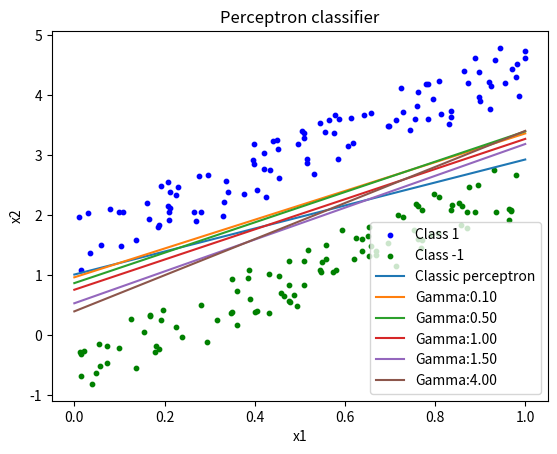

Recreate this plot in Python.
#!/usr/bin/env python
# -*- coding: utf-8 -*-

# ---------------------------------------------------------------
# description
# ---------------------------------------------------------------

"""
2d_margin_perceptron.py
============
Please type "./2d_margin_perceptron.py -h" for usage help
    
Author:
[redacted]

Description:
    This is a python3 script for the realization of classic perceptron
    and margin perceptron.

Reurirements:
    Python packages: numpy, matplotlib
"""

# ---------------------------------------------------------------
# import
# ---------------------------------------------------------------

import numpy as np
import matplotlib.pyplot as plt

# ---------------------------------------------------------------
# function definition
# ---------------------------------------------------------------


def generate_random_sample(number, intercept, slope, margin,
                           x_min, x_max, y_min, y_max):
    """
    产生带标签的线性可分的随机样本，为实现线性可分，两类样本取自一条二维
    线上的随机点并加入纵向均匀分布的随机扰动，同时控制间隔实现线性可分    
    """
    class1_samples = []
    # 产生正类样本
    x1_list = [np.random.uniform(x_min, x_max, number)[i]
               for i in range(number)]
    y1_list = [x * slope + intercept + margin +
               np.random.uniform(y_min, y_max)
               for x in x1_list]
    class1_samples += ([x1_list[i], y1_list[i], 1]
                       for i in range(number))

    class2_samples = []
    # 产生负类样本
    x2_list = [np.random.uniform(x_min, x_max, number)[i]
               for i in range(number)]
    y2_list = [x * slope + intercept - margin +
               np.random.uniform(y_min, y_max)
               for x in x2_list]
    class2_samples += ([x2_list[i], y2_list[i], -1]
                       for i in range(number))
    return class1_samples, class2_samples


def classic_perceptron(data):
    arg_mat = [[_point[2], _point[2] * _point[0],
                _point[2] * _point[1]] for _point in data]
    # 构造规范化增广样本向量
    w = [0, 0, 0]
    # 初始化权向量
    k = 0

    while True:
        k += 1
        if k % 1000 == 0:
            print("Current iteration no: %d" % k)
        wrong_classfiy_c = 0
        for _point in arg_mat:
            if np.dot(w, _point) <= 0:
                w = list(np.add(w, _point))
                wrong_classfiy_c += 1
        if wrong_classfiy_c == 0:
            break
    return w


def margin_perceptron(data, gamma):
    arg_mat = [[_point[2], _point[2] * _point[0],
                _point[2] * _point[1]] for _point in data]
    # 构造规范化增广样本向量
    w = [0, 0, 0]
    # 初始化权向量
    k = 0

    while True:
        k += 1
        if k % 1000 == 0:
            print("Current iteration no: %d" % k)
        wrong_classfiy_c = 0
        for _point in arg_mat:
            if np.dot(w, _point) <= gamma:
                w = list(np.add(w, _point))
                wrong_classfiy_c += 1
        if wrong_classfiy_c == 0:
            break
    return w


def w_plot(w_optimized):
    """ 最优权向量方程 """
    return ([0, 1],
            [-w_optimized[0] / w_optimized[2],
             -(w_optimized[0] + w_optimized[1]) / w_optimized[2]])

# ---------------------------------------------------------------
# main function
# ---------------------------------------------------------------


def main():
    """ main """

    # 设置参数数生成两组线性可分的随机二维样本
    class1_samples, class2_samples = generate_random_sample(
        number=100, intercept=0.5, slope=3, margin=1,
        x_min=0, x_max=1.0,
        y_min=-0.5, y_max=0.5)

    # 绘制样本分布
    plt.figure(1, dpi=100)
    plt.scatter([class1_samples[i][0] for i in range(len(class1_samples))],
                [class1_samples[i][1] for i in range(len(class1_samples))],
                label="Class 1",
                c="b",
                s=10
                )
    plt.scatter([class2_samples[i][0] for i in range(len(class2_samples))],
                [class2_samples[i][1] for i in range(len(class2_samples))],
                label="Class -1",
                c="g",
                s=10
                )

    data = class1_samples + class2_samples
    # 测试数据集合

    #==========================Classic perceptron=============================
    w_optimized = classic_perceptron(data)
    plt.plot(w_plot(w_optimized)[0],
             w_plot(w_optimized)[1],
             label="Classic perceptron")
    #=========================================================================

    #==========================Gamma perceptron===============================
    for gamma in [0.1, 0.5, 1, 1.5, 4]:
        w_optimized = margin_perceptron(data, gamma)
        plt.plot(w_plot(w_optimized)[0],
                 w_plot(w_optimized)[1],
                 label="Gamma:%.2f" % gamma)
    #=========================================================================

    plt.title("Perceptron classifier")
    plt.xlabel("x1")
    plt.ylabel("x2")
    plt.legend()
    plt.show()


if __name__ == "__main__":
    main()
